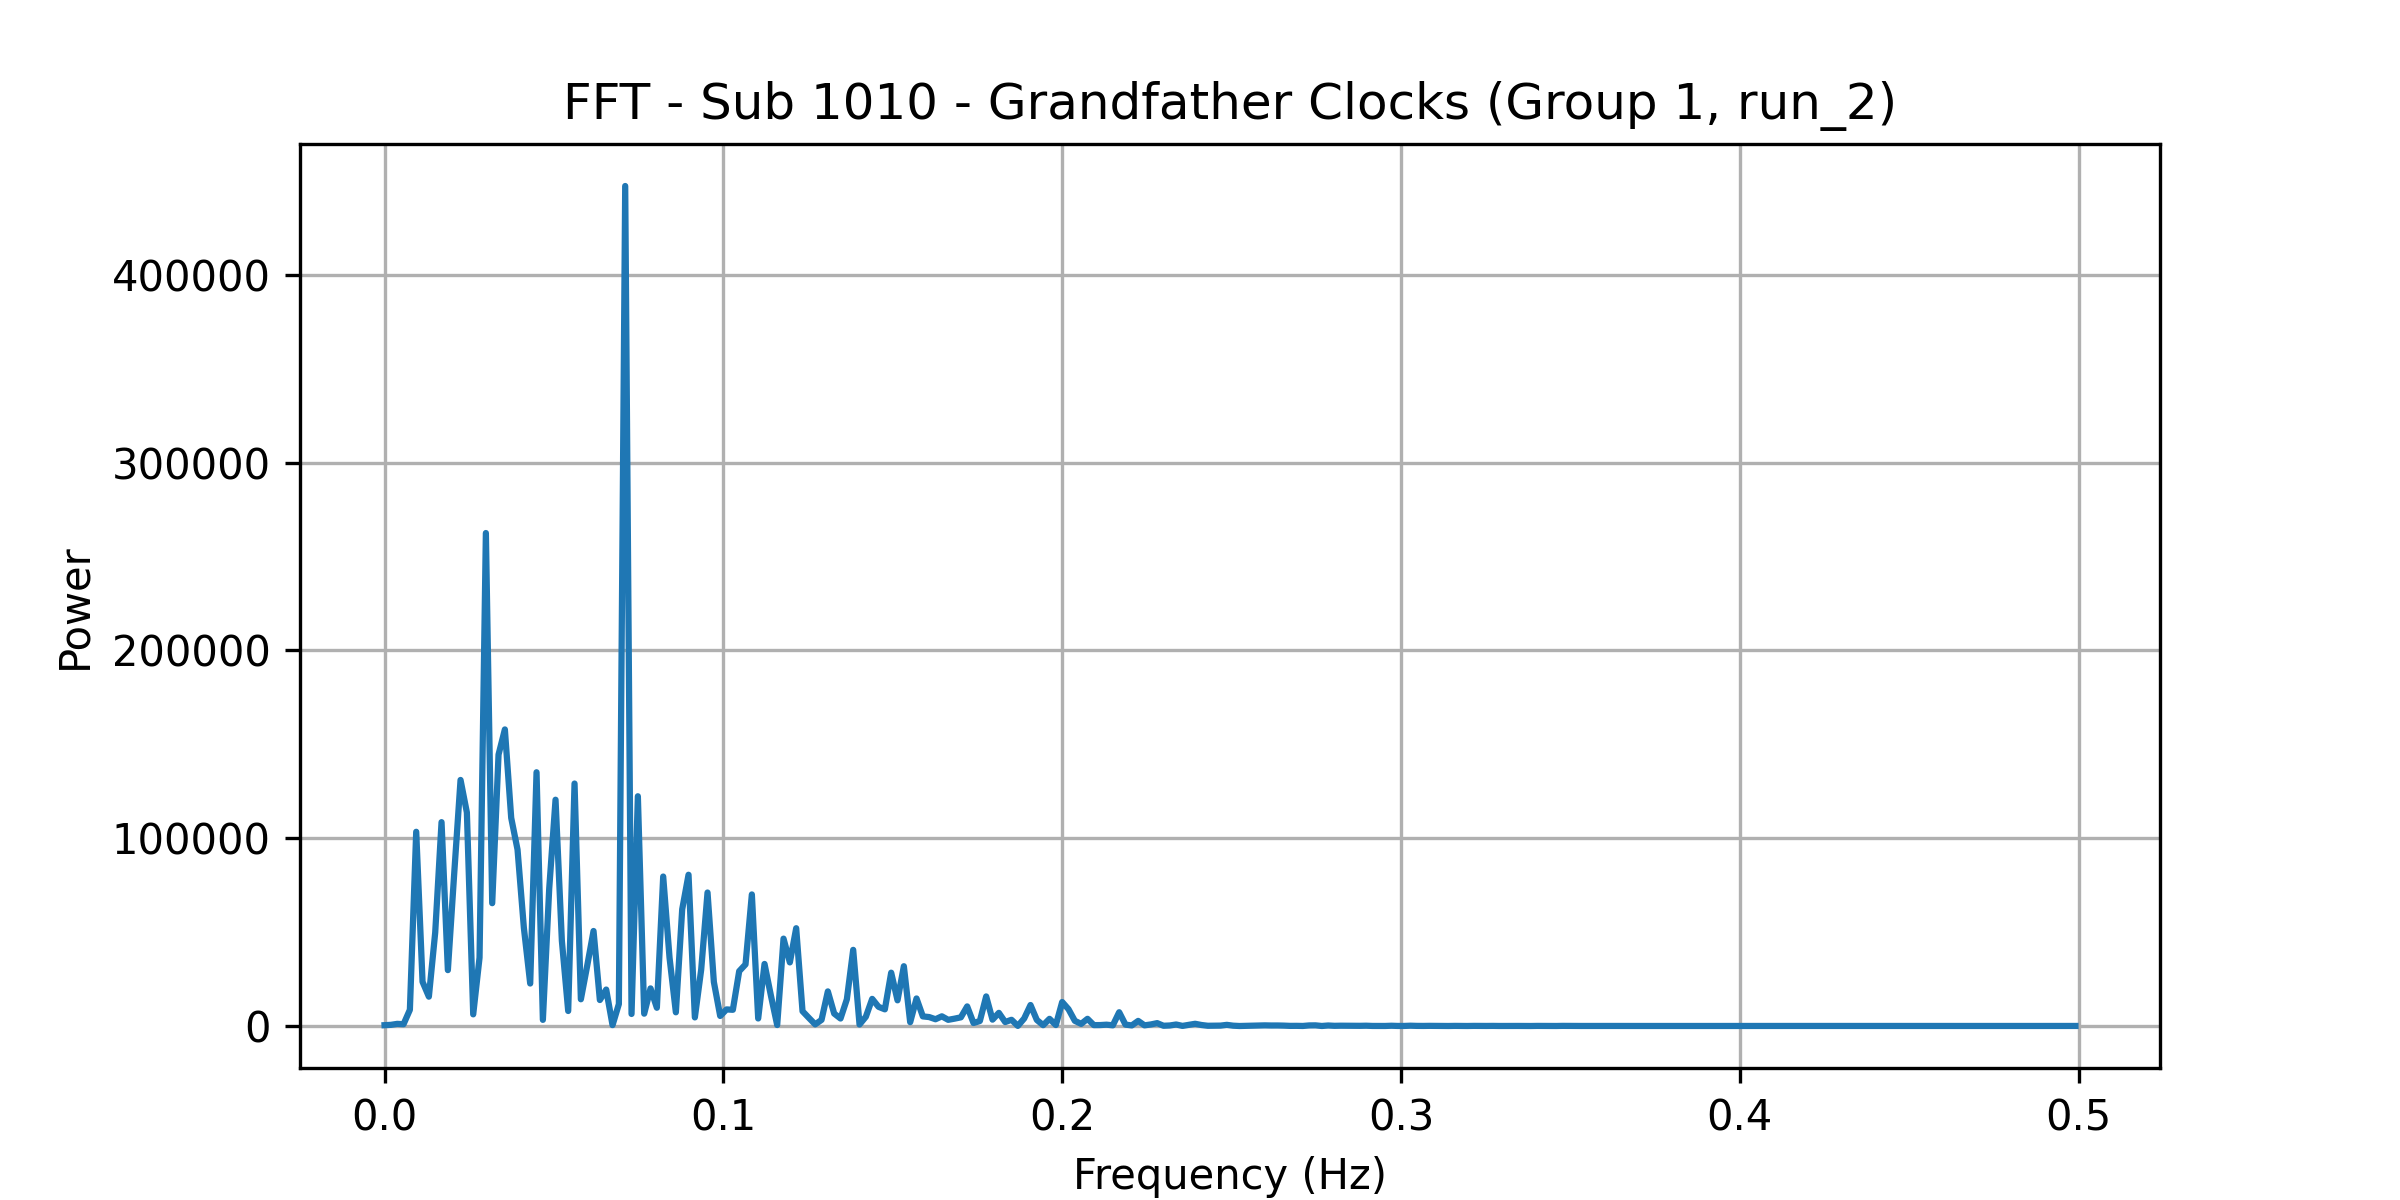

Source data for this figure (header and first rows):
frequency, power
0.0, 440.7
0.001869, 616
0.003738, 1136
0.005607, 950.7
0.007477, 8629
0.009346, 103445
0.01121, 23539
0.01308, 15620
0.01495, 49821
0.01682, 108574
0.01869, 29758
0.02056, 81220
0.02243, 131042
0.0243, 113712
0.02617, 6207
0.02804, 36424
0.02991, 262552
0.03178, 65409
0.03364, 144541
0.03551, 157949
0.03738, 110852
0.03925, 93942
0.04112, 52301
0.04299, 22630
0.04486, 135147
0.04673, 3267
0.0486, 73082
0.05047, 120517
0.05234, 45389
0.05421, 7994
0.05607, 129137
0.05794, 14238
0.05981, 32087
0.06168, 50600
0.06355, 13840
0.06542, 19414
0.06729, 458.7
0.06916, 11710
0.07103, 447386
0.0729, 6409
0.07477, 122367
0.07664, 6569
0.0785, 20034
0.08037, 9705
0.08224, 79601
0.08411, 36424
0.08598, 7298
0.08785, 62117
0.08972, 80553
0.09159, 4574
0.09346, 30083
0.09533, 71094
0.0972, 23473
0.09907, 5351
0.1009, 8834
0.1028, 8635
0.1047, 29198
0.1065, 32811
0.1084, 70070
0.1103, 4011
... 208 more rows
